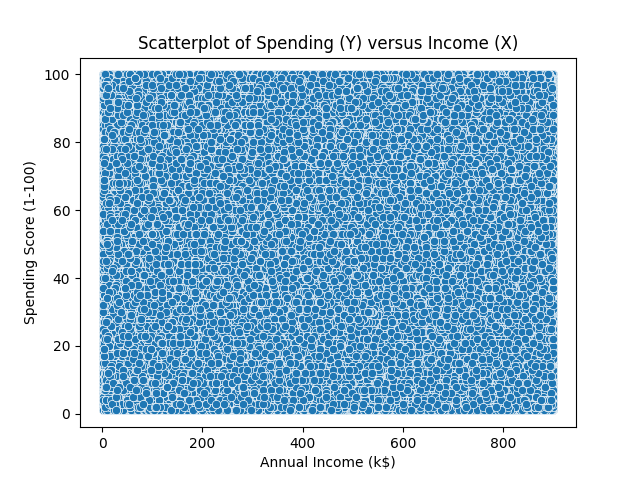

The table this chart was drawn from, first rows:
619, 18
649, 58
483, 76
781, 36
606, 63
449, 86
276, 53
405, 79
256, 74
411, 79
683, 35
859, 42
450, 3
680, 87
691, 84
59, 64
606, 95
706, 52
271, 11
640, 13
741, 91
175, 1
411, 78
66, 13
555, 16
359, 80
394, 99
143, 83
865, 38
843, 74
148, 62
887, 28
593, 45
252, 50
621, 43
62, 71
674, 87
235, 26
384, 26
301, 71
290, 66
661, 57
410, 89
265, 100
603, 14
719, 48
542, 86
205, 8
247, 100
523, 17
677, 16
13, 73
441, 64
74, 70
788, 87
13, 28
733, 78
815, 3
75, 15
713, 14
216, 50
... 444,383 more rows
